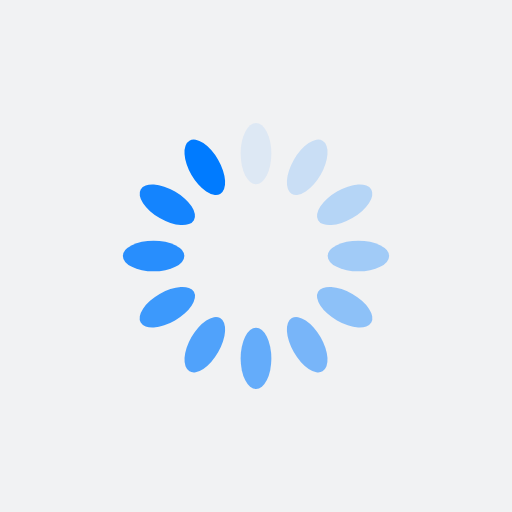
t = 0.00 s
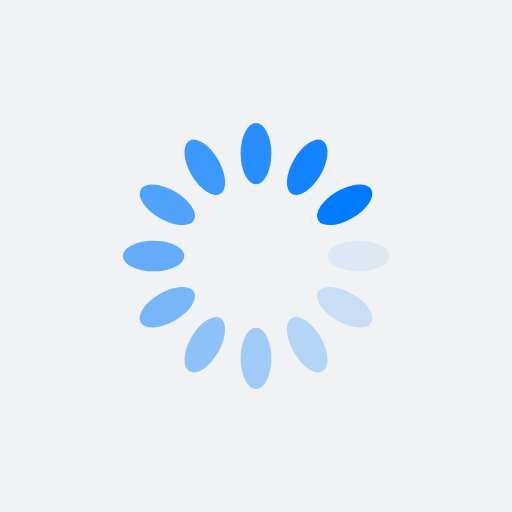
t = 0.25 s
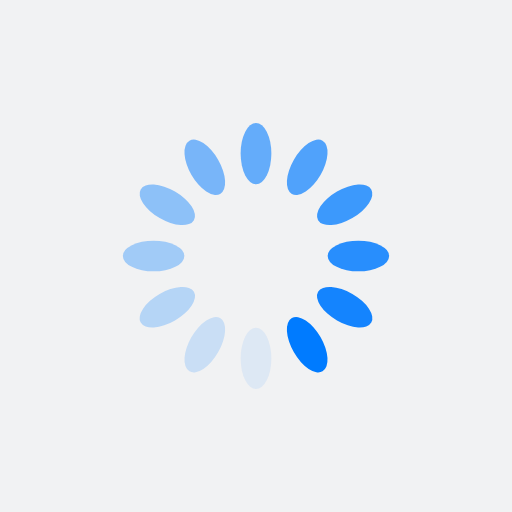
t = 0.50 s
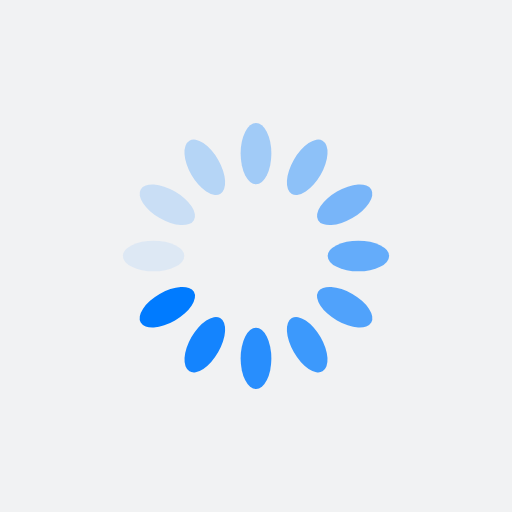
t = 0.75 s

The animated SVG that drew these frames (rendered in a browser with its animation timeline set to each time). Animation: 12 SMIL elements (animate=12); one cycle of 1.00 s, repeats indefinitely.

<!--
<svg xmlns="http://www.w3.org/2000/svg" xmlns:xlink="http://www.w3.org/1999/xlink" style="margin: auto; background: rgb(241, 242, 243); display: block; shape-rendering: auto;" width="200px" height="200px" viewBox="0 0 100 100" preserveAspectRatio="xMidYMid">
<circle cx="50" cy="50" r="32" stroke-width="8" stroke="#000000" stroke-dasharray="50.26548245743669 50.26548245743669" fill="none" stroke-linecap="round">
  <animateTransform attributeName="transform" type="rotate" repeatCount="indefinite" dur="1s" keyTimes="0;1" values="0 50 50;360 50 50"></animateTransform>
</circle> -->
<!-- [ldio] generated by https://loading.io/ -->
<!-- </svg> -->

<svg xmlns="http://www.w3.org/2000/svg" xmlns:xlink="http://www.w3.org/1999/xlink" style="margin: auto; background: rgb(241, 242, 243); display: block;" width="200px" height="200px" viewBox="0 0 100 100" preserveAspectRatio="xMidYMid">
<g transform="rotate(0 50 50)">
  <rect x="47" y="24" rx="3" ry="6" width="6" height="12" fill="#007bff">
    <animate attributeName="opacity" values="1;0" keyTimes="0;1" dur="1s" begin="-0.9166666666666666s" repeatCount="indefinite"></animate>
  </rect>
</g><g transform="rotate(30 50 50)">
  <rect x="47" y="24" rx="3" ry="6" width="6" height="12" fill="#007bff">
    <animate attributeName="opacity" values="1;0" keyTimes="0;1" dur="1s" begin="-0.8333333333333334s" repeatCount="indefinite"></animate>
  </rect>
</g><g transform="rotate(60 50 50)">
  <rect x="47" y="24" rx="3" ry="6" width="6" height="12" fill="#007bff">
    <animate attributeName="opacity" values="1;0" keyTimes="0;1" dur="1s" begin="-0.75s" repeatCount="indefinite"></animate>
  </rect>
</g><g transform="rotate(90 50 50)">
  <rect x="47" y="24" rx="3" ry="6" width="6" height="12" fill="#007bff">
    <animate attributeName="opacity" values="1;0" keyTimes="0;1" dur="1s" begin="-0.6666666666666666s" repeatCount="indefinite"></animate>
  </rect>
</g><g transform="rotate(120 50 50)">
  <rect x="47" y="24" rx="3" ry="6" width="6" height="12" fill="#007bff">
    <animate attributeName="opacity" values="1;0" keyTimes="0;1" dur="1s" begin="-0.5833333333333334s" repeatCount="indefinite"></animate>
  </rect>
</g><g transform="rotate(150 50 50)">
  <rect x="47" y="24" rx="3" ry="6" width="6" height="12" fill="#007bff">
    <animate attributeName="opacity" values="1;0" keyTimes="0;1" dur="1s" begin="-0.5s" repeatCount="indefinite"></animate>
  </rect>
</g><g transform="rotate(180 50 50)">
  <rect x="47" y="24" rx="3" ry="6" width="6" height="12" fill="#007bff">
    <animate attributeName="opacity" values="1;0" keyTimes="0;1" dur="1s" begin="-0.4166666666666667s" repeatCount="indefinite"></animate>
  </rect>
</g><g transform="rotate(210 50 50)">
  <rect x="47" y="24" rx="3" ry="6" width="6" height="12" fill="#007bff">
    <animate attributeName="opacity" values="1;0" keyTimes="0;1" dur="1s" begin="-0.3333333333333333s" repeatCount="indefinite"></animate>
  </rect>
</g><g transform="rotate(240 50 50)">
  <rect x="47" y="24" rx="3" ry="6" width="6" height="12" fill="#007bff">
    <animate attributeName="opacity" values="1;0" keyTimes="0;1" dur="1s" begin="-0.25s" repeatCount="indefinite"></animate>
  </rect>
</g><g transform="rotate(270 50 50)">
  <rect x="47" y="24" rx="3" ry="6" width="6" height="12" fill="#007bff">
    <animate attributeName="opacity" values="1;0" keyTimes="0;1" dur="1s" begin="-0.16666666666666666s" repeatCount="indefinite"></animate>
  </rect>
</g><g transform="rotate(300 50 50)">
  <rect x="47" y="24" rx="3" ry="6" width="6" height="12" fill="#007bff">
    <animate attributeName="opacity" values="1;0" keyTimes="0;1" dur="1s" begin="-0.08333333333333333s" repeatCount="indefinite"></animate>
  </rect>
</g><g transform="rotate(330 50 50)">
  <rect x="47" y="24" rx="3" ry="6" width="6" height="12" fill="#007bff">
    <animate attributeName="opacity" values="1;0" keyTimes="0;1" dur="1s" begin="0s" repeatCount="indefinite"></animate>
  </rect>
</g>
</svg>
